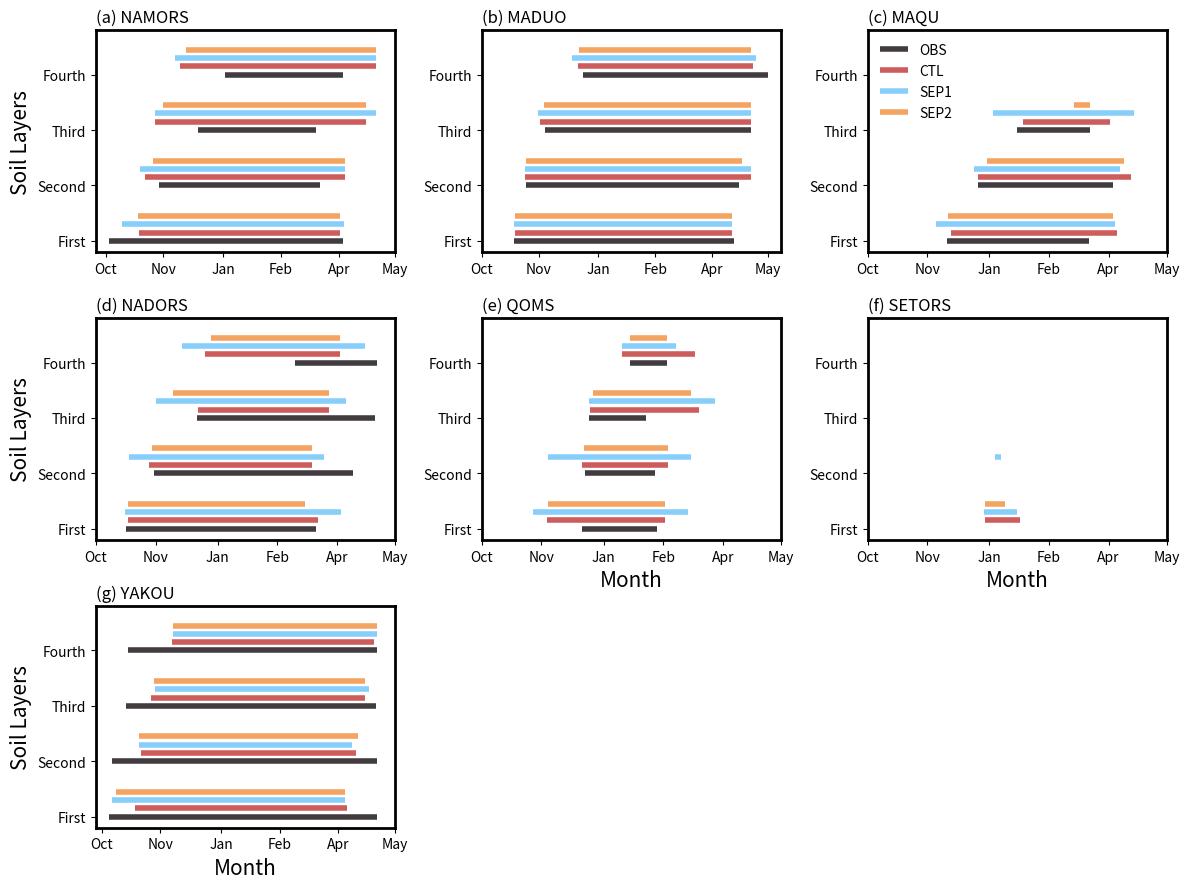

Write the Python code that produced this figure. (Note: this script raises an exception after producing the figure.)
import matplotlib.pyplot as plt
import datetime
import pandas as pd

# 完整的数据字典
data_dict = {
    'NAMORS': {
        'OBS': {
            'First': ('10.04', '04.04'),
            'Second': ('11.12', '03.17'),
            'Third': ('12.12', '03.14'),
            'Fourth': ('01.02', '04.04')
        },
        'CTL': {
            'First': ('10.27', '04.02'),
            'Second': ('11.01', '04.06'),
            'Third': ('11.09', '04.22'),
            'Fourth': ('11.28', '04.30')
        },
        'SEP1': {
            'First': ('10.14', '04.05'),
            'Second': ('10.28', '04.06'),
            'Third': ('11.09', '04.30'),
            'Fourth': ('11.24', '04.30')
        },
        'SEP2': {
            'First': ('10.26', '04.02'),
            'Second': ('11.07', '04.06'),
            'Third': ('11.15', '04.22'),
            'Fourth': ('12.03', '04.30')
        }
    },
    'MADUO': {
        'OBS': {
            'First': ('10.26', '04.18'),
            'Second': ('11.05', '04.22'),
            'Third': ('11.20', '05.01'),
            'Fourth': ('12.20', '05.15')
        },
        'CTL': {
            'First': ('10.27', '04.16'),
            'Second': ('11.04', '05.01'),
            'Third': ('11.16', '05.01'),
            'Fourth': ('12.16', '05.03')
        },
        'SEP1': {
            'First': ('10.26', '04.16'),
            'Second': ('11.04', '05.01'),
            'Third': ('11.14', '05.01'),
            'Fourth': ('12.11', '05.05')
        },
        'SEP2': {
            'First': ('10.27', '04.16'),
            'Second': ('11.05', '04.24'),
            'Third': ('11.19', '05.01'),
            'Fourth': ('12.17', '05.01')
        }
    },
    'MAQU': {
        'OBS': {
            'First': ('11.30', '03.17'),
            'Second': ('12.23', '04.04'),
            'Third': ('01.22', '03.18'),
            'Fourth': ('-', '-')
        },
        'CTL': {
            'First': ('12.03', '04.07'),
            'Second': ('12.23', '04.18'),
            'Third': ('01.26', '04.02'),
            'Fourth': ('-', '-')
        },
        'SEP1': {
            'First': ('11.22', '04.06'),
            'Second': ('12.20', '04.10'),
            'Third': ('01.04', '04.20'),
            'Fourth': ('-', '-')
        },
        'SEP2': {
            'First': ('12.01', '04.04'),
            'Second': ('12.30', '04.13'),
            'Third': ('03.06', '03.18'),
            'Fourth': ('-', '-')
        }
    },
    'NADORS': {
        'OBS': {
            'First': ('10.24', '03.16'),
            'Second': ('11.14', '04.13'),
            'Third': ('12.16', '04.30'),
            'Fourth': ('02.28', '05.01')
        },
        'CTL': {
            'First': ('10.25', '03.18'),
            'Second': ('11.10', '03.13'),
            'Third': ('12.17', '03.26'),
            'Fourth': ('12.22', '04.03')
        },
        'SEP1': {
            'First': ('10.23', '04.04'),
            'Second': ('10.26', '03.22'),
            'Third': ('11.15', '04.08'),
            'Fourth': ('12.05', '04.22')
        },
        'SEP2': {
            'First': ('10.25', '03.08'),
            'Second': ('11.12', '03.13'),
            'Third': ('11.28', '03.26'),
            'Fourth': ('12.27', '04.03')
        }
    },
    'QOMS': {
        'OBS': {
            'First': ('12.16', '02.10'),
            'Second': ('12.18', '02.09'),
            'Third': ('12.21', '02.02'),
            'Fourth': ('01.21', '02.18')
        },
        'CTL': {
            'First': ('11.19', '02.16'),
            'Second': ('12.16', '02.19'),
            'Third': ('12.22', '03.14'),
            'Fourth': ('01.15', '03.11')
        },
        'SEP1': {
            'First': ('11.09', '03.06'),
            'Second': ('11.20', '03.08'),
            'Third': ('12.21', '03.26'),
            'Fourth': ('01.15', '02.25')
        },
        'SEP2': {
            'First': ('11.20', '02.16'),
            'Second': ('12.17', '02.19'),
            'Third': ('12.24', '03.08'),
            'Fourth': ('01.21', '02.18')
        }
    },
    'SETORS': {
        'OBS': {
            'First': ('-', '-'),
            'Second': ('-', '-'),
            'Third': ('-', '-'),
            'Fourth': ('-', '-')
        },
        'CTL': {
            'First': ('12.29', '01.24'),
            'Second': ('-', '-'),
            'Third': ('-', '-'),
            'Fourth': ('-', '-')
        },
        'SEP1': {
            'First': ('12.28', '01.22'),
            'Second': ('01.05', '01.10'),
            'Third': ('-', '-'),
            'Fourth': ('-', '-')
        },
        'SEP2': {
            'First': ('12.29', '01.13'),
            'Second': ('-', '-'),
            'Third': ('-', '-'),
            'Fourth': ('-', '-')
        }
    },
    'YAKOU': {
        'OBS': {
            'First': ('10.07', '05.01'),
            'Second': ('10.09', '05.01'),
            'Third': ('10.20', '04.30'),
            'Fourth': ('10.21', '05.01')
        },
        'CTL': {
            'First': ('10.27', '04.08'),
            'Second': ('10.31', '04.15'),
            'Third': ('11.08', '04.22'),
            'Fourth': ('11.24', '04.29')
        },
        'SEP1': {
            'First': ('10.09', '04.06'),
            'Second': ('10.30', '04.12'),
            'Third': ('11.11', '04.25'),
            'Fourth': ('11.25', '05.01')
        },
        'SEP2': {
            'First': ('10.12', '04.06'),
            'Second': ('10.30', '04.16'),
            'Third': ('11.10', '04.22'),
            'Fourth': ('11.25', '05.01')
        }
    }
}

def convert_to_datetime(date_str):
    if date_str == '-':
        return None
    month, day = map(int, date_str.split('.'))
    year = 2000 if month >= 6 else 2001
    return datetime.datetime(year, month, day)

def plot_freezing_periods(ax, station_data, station, subplot_label, col):
    colors = ['#423c40', '#CD5C5C', '#87CEFA', '#F4A460']  # 降低饱和度的颜色
    labels = ['OBS', 'CTL', 'SEP1', 'SEP2']
    experiments = ['OBS', 'CTL', 'SEP1', 'SEP2']
    layers = ['First', 'Second', 'Third', 'Fourth']
    
    # 设置y轴刻度和标签
    ax.set_yticks(range(len(layers)))
    ax.set_yticklabels(layers)
    
    for layer_idx, layer in enumerate(layers):
        for exp_idx, exp in enumerate(experiments):
            y = layer_idx + exp_idx * 0.15  # 减小间距
            
            start_str, end_str = station_data[exp][layer]
            if start_str != '-' and end_str != '-':
                start = convert_to_datetime(start_str)
                end = convert_to_datetime(end_str)
                if start and end:
                    ax.hlines(y, start, end, colors[exp_idx], linewidth=4.0,
                            label=labels[exp_idx] if layer_idx == 0 and station == 'MAQU' else "")

    ax.set_ylim(-0.2, len(layers)-0.2)
    ax.set_title(f'({subplot_label}) {station}', loc='left', fontsize=12)
    
    # 只在第一列显示ylabel
    if col == 0:
        ax.set_ylabel('Soil Layers', fontsize=15)
    
    # 只在YAKOU, QOMS和SETORS站点显示xlabel
    if station in ['YAKOU', 'QOMS', 'SETORS']:
        ax.set_xlabel('Month', fontsize=15)
    else:
        ax.set_xlabel('')
    
    # 修改x轴刻度，每个子图显示6个月份
    months = [datetime.datetime(2000, 10, 1),  # Oct
             datetime.datetime(2000, 11, 15),  # Nov
             datetime.datetime(2001, 1, 1),   # Jan
             datetime.datetime(2001, 2, 15),  # Feb
             datetime.datetime(2001, 4, 1),   # Apr
             datetime.datetime(2001, 5, 15)]  # May
    ax.set_xticks(months)
    ax.set_xticklabels(['Oct', 'Nov', 'Jan', 'Feb', 'Apr', 'May'])
    
    # 加粗轴线
    for spine in ax.spines.values():
        spine.set_linewidth(2)
    
    # 在MAQU站点显示legend
    if station == 'MAQU':
        ax.legend(frameon=False, loc='upper left')

# 创建图形
fig, axes = plt.subplots(3, 3, figsize=(12, 9))
stations = ['NAMORS', 'MADUO', 'MAQU', 'NADORS', 'QOMS', 'SETORS', 'YAKOU']

for i, station in enumerate(stations):
    row = i // 3
    col = i % 3
    subplot_label = chr(97 + i)  # 生成子图标签 a, b, c...
    plot_freezing_periods(axes[row, col], data_dict[station], station, subplot_label, col)

# 删除多余的子图
axes[2, 1].remove()
axes[2, 2].remove()

plt.tight_layout()
plt.savefig('/Users/<user>/Library/CloudStorage/OneDrive-Personal/学习工作相关/博士生工作/博士工作相关/科研工作/文章工作/Sensitivity analysis and parameterization scheme optimization for soil vertical heterogeneity on the Tibetan Plateau based on the Community Land Model 5.0/fig/202506/fig5_Soil_Frozen_Period_CTL&SEP1&SEP2.jpg', 
            bbox_inches='tight', dpi=300)
plt.show()
